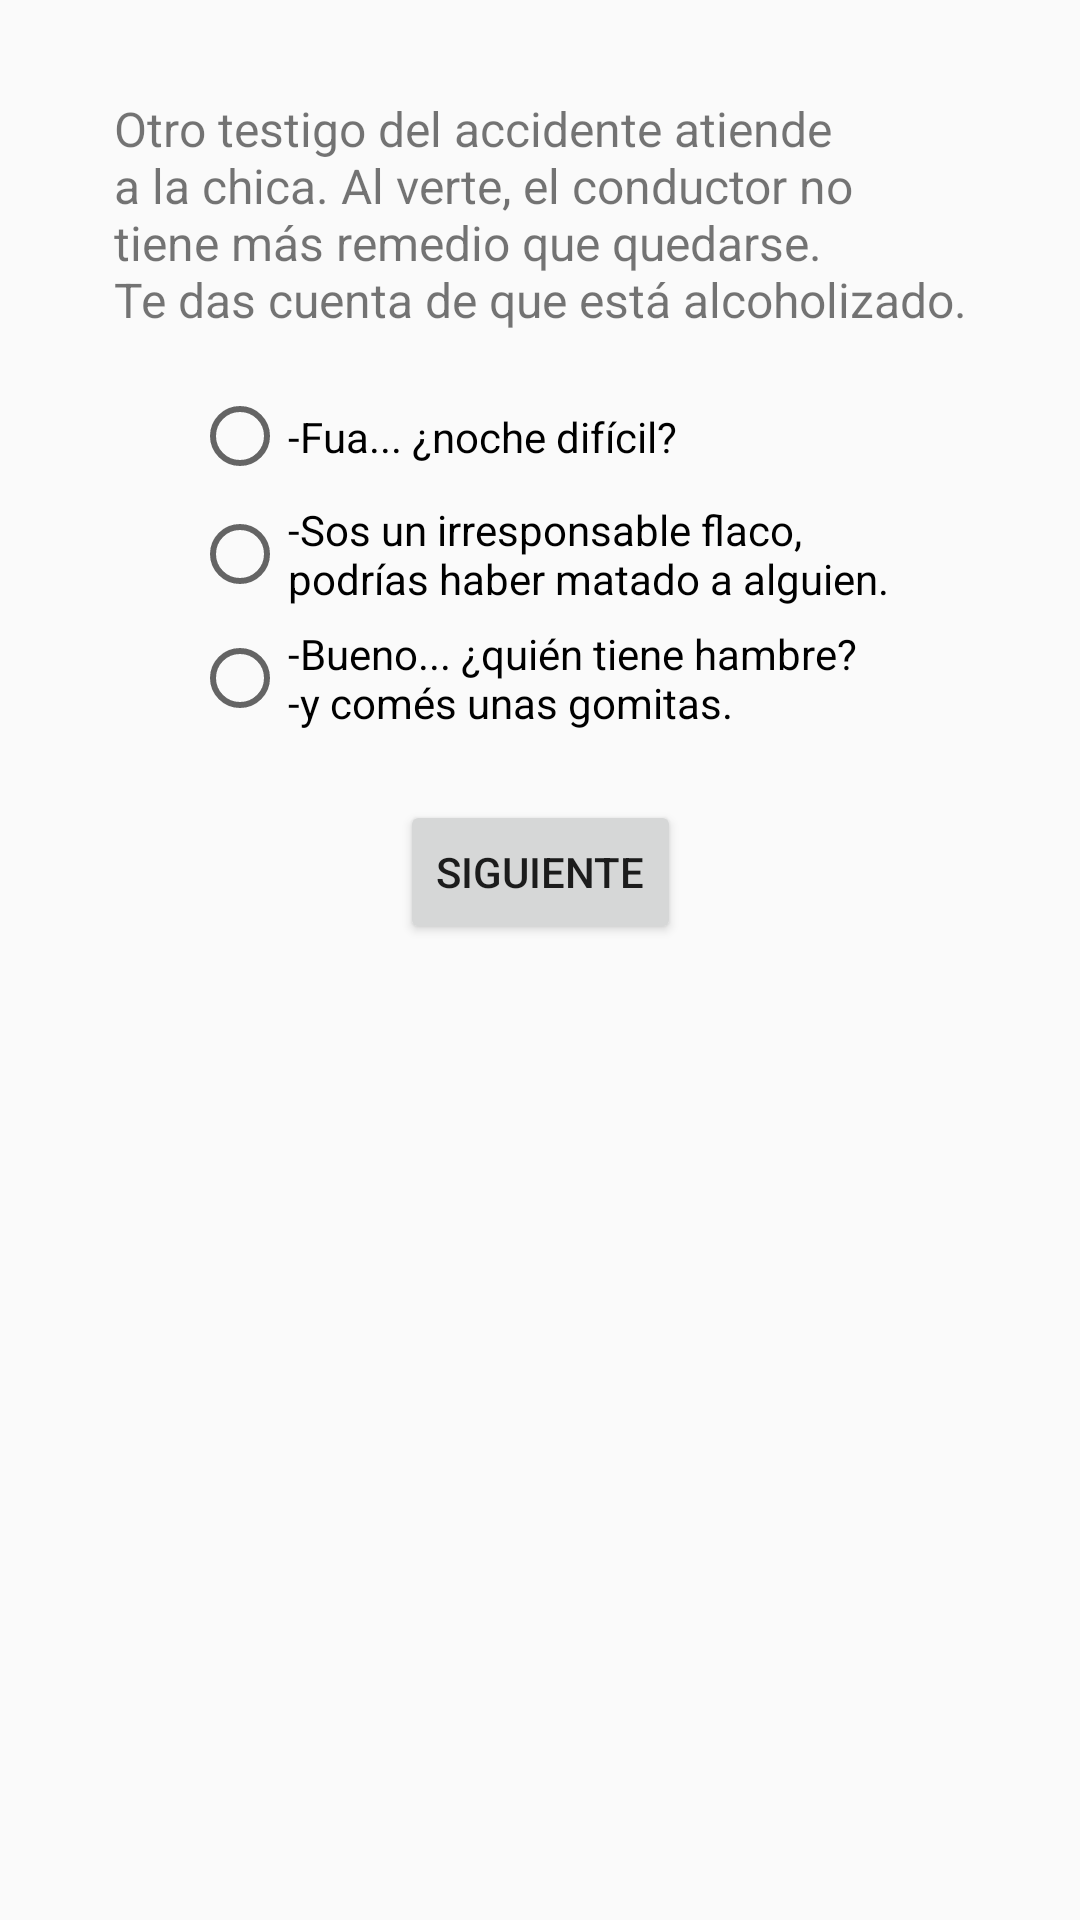

Android layout source for this screen:
<!-- AndroidManifest.xml: application theme AppTheme -->
<!-- res/layout/activity_juego_4_9_1_1_2.xml -->
<?xml version="1.0" encoding="utf-8"?>
<android.support.constraint.ConstraintLayout xmlns:android="http://schemas.android.com/apk/res/android"
    xmlns:app="http://schemas.android.com/apk/res-auto"
    xmlns:tools="http://schemas.android.com/tools"
    android:layout_width="match_parent"
    android:layout_height="match_parent"
    tools:context=".Juego4.Juego4Activity9_1_1_2">

    <android.support.constraint.ConstraintLayout
        android:layout_width="match_parent"
        android:layout_height="match_parent"
        tools:context=".Main9_1_1_2Activity">

        <TextView
            android:id="@+id/textView24"
            android:layout_width="wrap_content"
            android:layout_height="wrap_content"
            android:layout_marginStart="8dp"
            android:layout_marginLeft="8dp"
            android:layout_marginTop="32dp"
            android:layout_marginEnd="8dp"
            android:layout_marginRight="8dp"
            android:text="@string/act_9_1_1_2"
            android:textSize="16sp"
            app:layout_constraintEnd_toEndOf="parent"
            app:layout_constraintStart_toStartOf="parent"
            app:layout_constraintTop_toTopOf="parent" />

        <RadioGroup
            android:id="@+id/radioGroup12"
            android:layout_width="wrap_content"
            android:layout_height="120dp"
            android:layout_marginStart="8dp"
            android:layout_marginLeft="8dp"
            android:layout_marginTop="16dp"
            android:layout_marginEnd="8dp"
            android:layout_marginRight="8dp"
            app:layout_constraintEnd_toEndOf="parent"
            app:layout_constraintStart_toStartOf="parent"
            app:layout_constraintTop_toBottomOf="@+id/textView24">

            <RadioButton
                android:id="@+id/rb_9_1_1_2a"
                android:layout_width="wrap_content"
                android:layout_height="wrap_content"
                android:layout_weight="1"
                android:text="@string/act_9_1_1_2a" />

            <RadioButton
                android:id="@+id/rb_9_1_1_2b"
                android:layout_width="wrap_content"
                android:layout_height="wrap_content"
                android:layout_weight="1"
                android:text="@string/act_9_1_1_2b" />

            <RadioButton
                android:id="@+id/rb_9_1_1_2c"
                android:layout_width="wrap_content"
                android:layout_height="wrap_content"
                android:layout_weight="1"
                android:text="@string/act_9_1_1_2c" />
        </RadioGroup>

        <Button
            android:id="@+id/button21"
            android:layout_width="wrap_content"
            android:layout_height="wrap_content"
            android:layout_marginStart="8dp"
            android:layout_marginLeft="8dp"
            android:layout_marginTop="20dp"
            android:layout_marginEnd="8dp"
            android:layout_marginRight="8dp"
            android:onClick="siguiente"
            android:text="@string/boton_siguiente"
            app:layout_constraintEnd_toEndOf="parent"
            app:layout_constraintStart_toStartOf="parent"
            app:layout_constraintTop_toBottomOf="@+id/radioGroup12" />

        <TextView
            android:id="@+id/txt_cont9_1_1_2"
            android:layout_width="wrap_content"
            android:layout_height="wrap_content"
            android:layout_marginStart="8dp"
            android:layout_marginLeft="8dp"
            android:layout_marginTop="32dp"
            android:layout_marginEnd="8dp"
            android:layout_marginRight="8dp"
            app:layout_constraintEnd_toEndOf="parent"
            app:layout_constraintStart_toStartOf="parent"
            app:layout_constraintTop_toBottomOf="@+id/button21" />
    </android.support.constraint.ConstraintLayout>
</android.support.constraint.ConstraintLayout>
<!-- resources referenced by this layout -->
<resources>
  <string name="act_9_1_1_2">Otro testigo del accidente atiende\na la chica. Al verte, el conductor no\ntiene más remedio que quedarse.\nTe das cuenta de que está alcoholizado.</string>
  <string name="act_9_1_1_2a">-Fua... ¿noche difícil?</string>
  <string name="act_9_1_1_2b">-Sos un irresponsable flaco,\npodrías haber matado a alguien.</string>
  <string name="act_9_1_1_2c">-Bueno... ¿quién tiene hambre?\n-y comés unas gomitas.</string>
  <string name="boton_siguiente">Siguiente</string>
  <style name="AppTheme" parent="Theme.AppCompat.Light.NoActionBar">
          
          <item name="colorPrimary">@color/colorPrimary</item>
          <item name="colorPrimaryDark">@color/colorPrimaryDark</item>
          <item name="colorAccent">@color/colorAccent</item>
      </style>
  <color name="colorPrimary">#00BCD5</color>
  <color name="colorPrimaryDark">#00A5BB</color>
  <color name="colorAccent">#00A5BB</color>
</resources>
